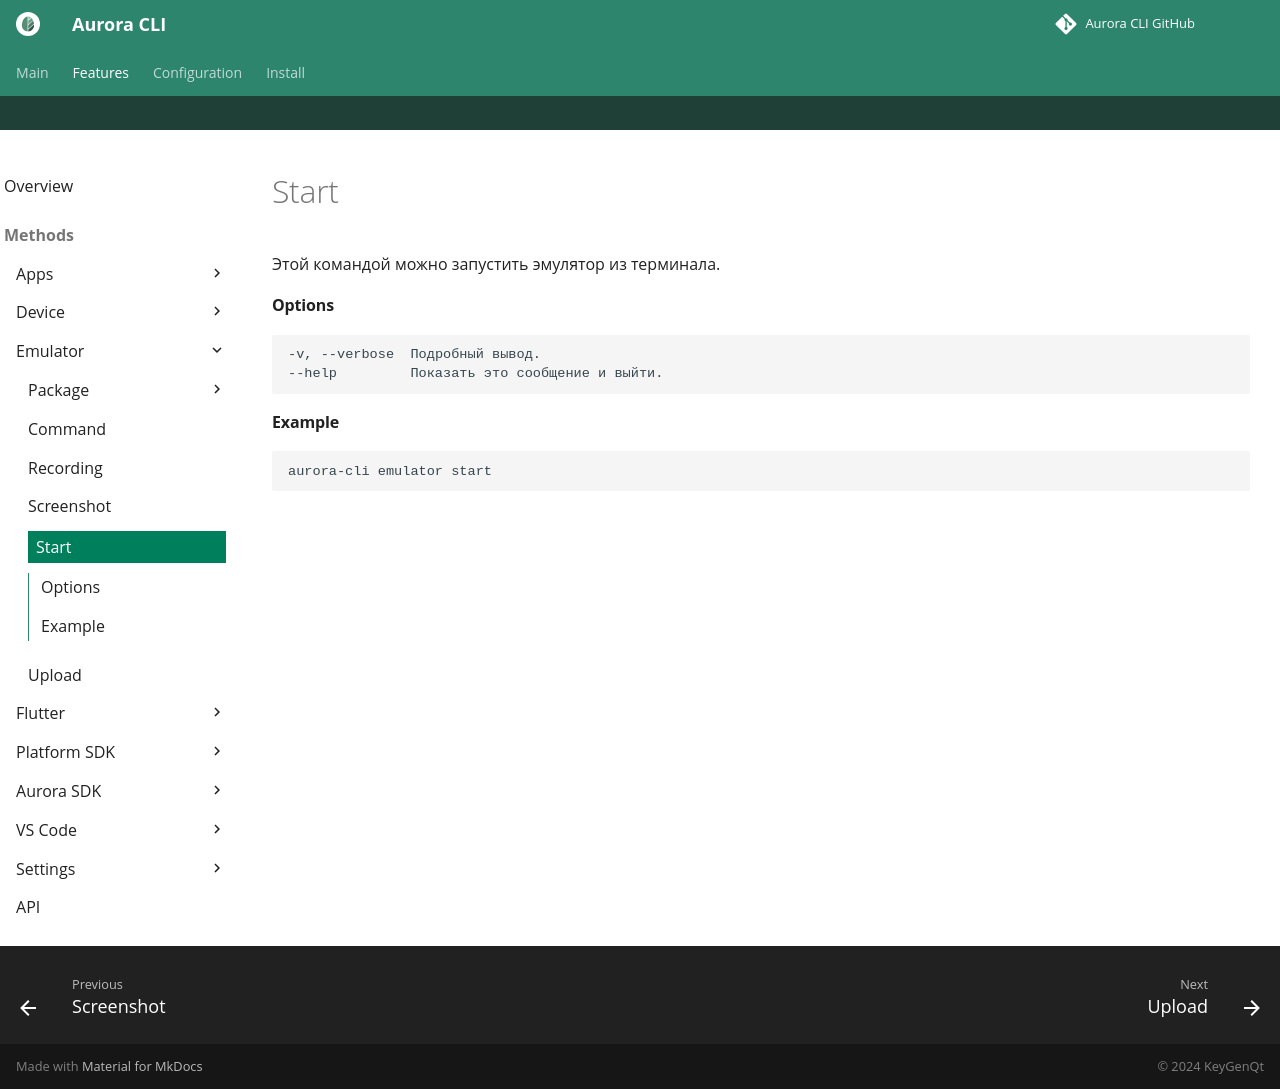

repository: keygenqt/aurora-cli · page: cli/emulator/start/index.html · generator: mkdocs

Этой командой можно запустить эмулятор из терминала.

#### Options

```shell
-v, --verbose  Подробный вывод.
--help         Показать это сообщение и выйти.
```

#### Example

```shell
aurora-cli emulator start
```
